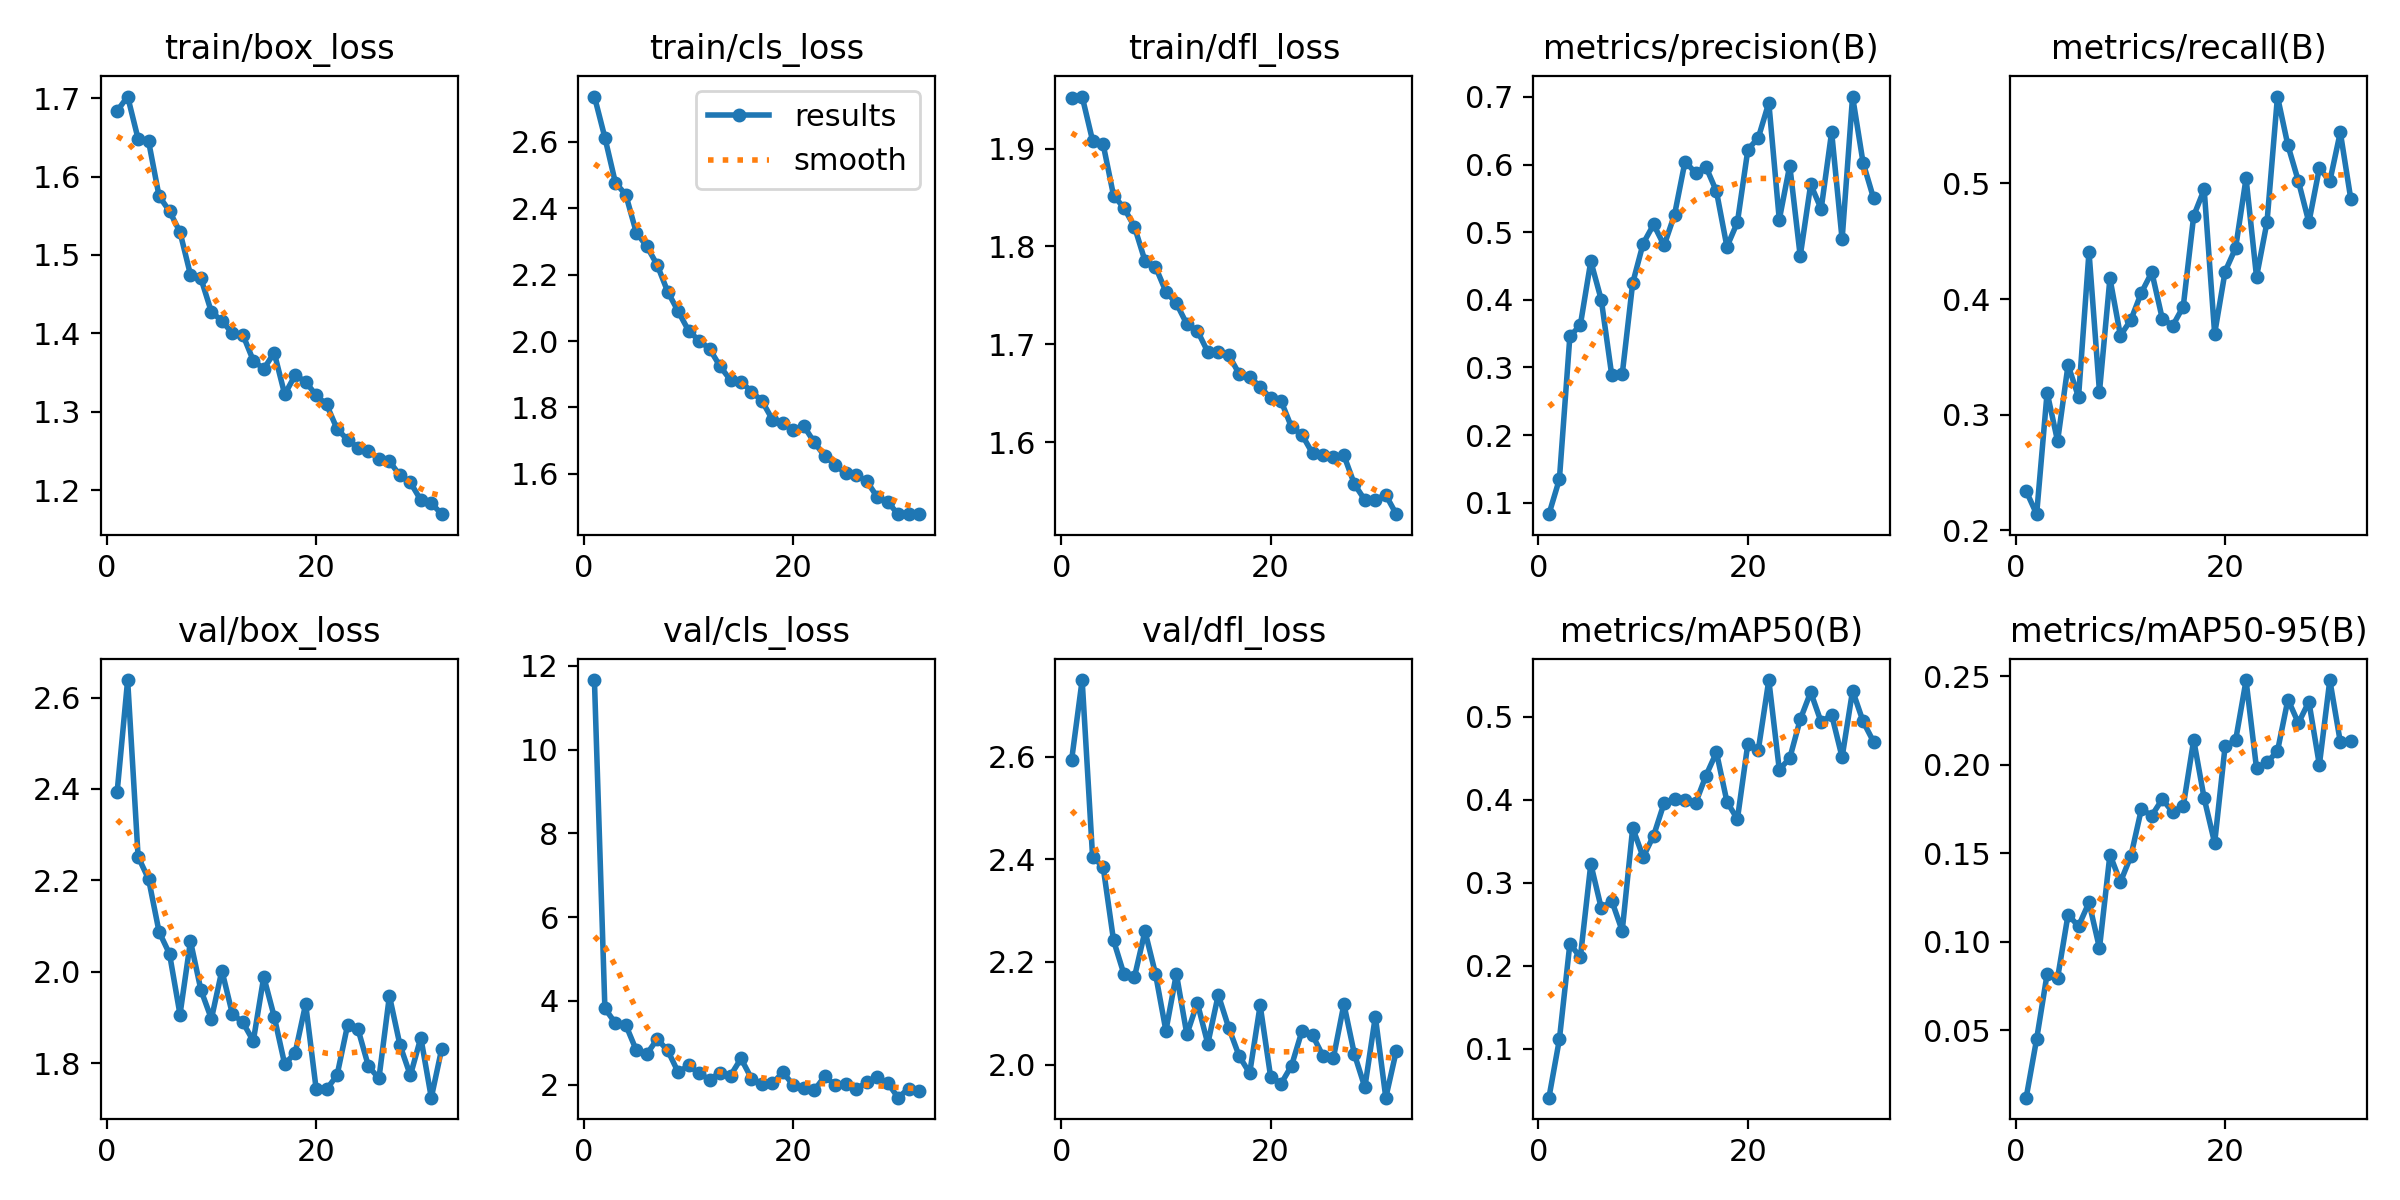

The file beside this chart, header and first rows:
epoch, train/box_loss, train/cls_loss, train/dfl_loss, metrics/precision(B), metrics/recall(B), metrics/mAP50(B), metrics/mAP50-95(B), val/box_loss, val/cls_loss, val/dfl_loss, lr/pg0, lr/pg1, lr/pg2
1, 1.684, 2.736, 1.952, 0.08321, 0.2341, 0.04101, 0.01197, 2.394, 11.66, 2.595, 0.06712, 0.0003321, 0.0003321
2, 1.702, 2.613, 1.953, 0.1349, 0.214, 0.1114, 0.0451, 2.638, 3.822, 2.75, 0.03411, 0.0006589, 0.0006589
3, 1.648, 2.477, 1.908, 0.3459, 0.3192, 0.2266, 0.08179, 2.252, 3.469, 2.404, 0.001099, 0.000979, 0.000979
4, 1.645, 2.44, 1.905, 0.3627, 0.2772, 0.2102, 0.07956, 2.203, 3.424, 2.386, 0.0009703, 0.0009703, 0.0009703
5, 1.575, 2.327, 1.852, 0.4571, 0.343, 0.3227, 0.1153, 2.087, 2.822, 2.242, 0.0009703, 0.0009703, 0.0009703
6, 1.556, 2.285, 1.839, 0.4, 0.3153, 0.2694, 0.1088, 2.039, 2.732, 2.176, 0.0009604, 0.0009604, 0.0009604
7, 1.529, 2.229, 1.82, 0.2886, 0.4408, 0.2784, 0.1223, 1.906, 3.09, 2.171, 0.0009505, 0.0009505, 0.0009505
8, 1.475, 2.148, 1.785, 0.2899, 0.3199, 0.2421, 0.09644, 2.067, 2.817, 2.26, 0.0009406, 0.0009406, 0.0009406
9, 1.47, 2.089, 1.779, 0.4248, 0.418, 0.3661, 0.1493, 1.96, 2.299, 2.177, 0.0009307, 0.0009307, 0.0009307
10, 1.427, 2.031, 1.754, 0.4833, 0.3685, 0.3311, 0.1337, 1.897, 2.46, 2.066, 0.0009208, 0.0009208, 0.0009208
11, 1.416, 2.001, 1.742, 0.5114, 0.382, 0.357, 0.1484, 2.002, 2.27, 2.177, 0.0009109, 0.0009109, 0.0009109
12, 1.4, 1.976, 1.721, 0.4804, 0.4055, 0.3962, 0.1749, 1.908, 2.124, 2.059, 0.000901, 0.000901, 0.000901
13, 1.398, 1.924, 1.714, 0.5261, 0.4232, 0.4009, 0.1713, 1.889, 2.289, 2.12, 0.0008911, 0.0008911, 0.0008911
14, 1.365, 1.882, 1.692, 0.6044, 0.383, 0.3996, 0.1806, 1.848, 2.22, 2.041, 0.0008812, 0.0008812, 0.0008812
15, 1.355, 1.877, 1.692, 0.5878, 0.3771, 0.3958, 0.1732, 1.989, 2.626, 2.136, 0.0008713, 0.0008713, 0.0008713
16, 1.375, 1.848, 1.689, 0.5964, 0.3934, 0.4293, 0.1766, 1.901, 2.148, 2.072, 0.0008614, 0.0008614, 0.0008614
17, 1.322, 1.819, 1.67, 0.5603, 0.4719, 0.4574, 0.214, 1.797, 2.023, 2.016, 0.0008515, 0.0008515, 0.0008515
18, 1.347, 1.763, 1.667, 0.4784, 0.4948, 0.3979, 0.181, 1.822, 2.03, 1.983, 0.0008416, 0.0008416, 0.0008416
19, 1.338, 1.753, 1.657, 0.5146, 0.3701, 0.3767, 0.1558, 1.929, 2.297, 2.115, 0.0008317, 0.0008317, 0.0008317
20, 1.321, 1.731, 1.645, 0.622, 0.4238, 0.4679, 0.2106, 1.744, 1.987, 1.976, 0.0008218, 0.0008218, 0.0008218
21, 1.309, 1.744, 1.642, 0.6396, 0.4441, 0.4605, 0.2138, 1.743, 1.923, 1.963, 0.0008119, 0.0008119, 0.0008119
22, 1.278, 1.695, 1.615, 0.6914, 0.5044, 0.5445, 0.2477, 1.773, 1.869, 1.998, 0.000802, 0.000802, 0.000802
23, 1.264, 1.653, 1.607, 0.5185, 0.4192, 0.4366, 0.1979, 1.883, 2.203, 2.066, 0.0007921, 0.0007921, 0.0007921
24, 1.254, 1.627, 1.589, 0.5986, 0.4665, 0.4503, 0.2014, 1.874, 1.988, 2.057, 0.0007822, 0.0007822, 0.0007822
25, 1.25, 1.601, 1.587, 0.4647, 0.5751, 0.497, 0.2077, 1.793, 2.027, 2.017, 0.0007723, 0.0007723, 0.0007723
26, 1.24, 1.595, 1.585, 0.5705, 0.5328, 0.53, 0.2369, 1.766, 1.888, 2.013, 0.0007624, 0.0007624, 0.0007624
27, 1.237, 1.578, 1.586, 0.5343, 0.5019, 0.4938, 0.2235, 1.947, 2.067, 2.118, 0.0007525, 0.0007525, 0.0007525
28, 1.219, 1.53, 1.557, 0.648, 0.4663, 0.5028, 0.2357, 1.84, 2.174, 2.02, 0.0007426, 0.0007426, 0.0007426
29, 1.21, 1.516, 1.541, 0.4894, 0.5132, 0.4515, 0.1999, 1.773, 2.05, 1.956, 0.0007327, 0.0007327, 0.0007327
30, 1.187, 1.478, 1.541, 0.7005, 0.5018, 0.5318, 0.2479, 1.856, 1.691, 2.094, 0.0007228, 0.0007228, 0.0007228
31, 1.183, 1.479, 1.546, 0.6028, 0.5443, 0.4947, 0.2129, 1.724, 1.907, 1.935, 0.0007129, 0.0007129, 0.0007129
32, 1.169, 1.479, 1.526, 0.5504, 0.4866, 0.4702, 0.2134, 1.832, 1.859, 2.026, 0.000703, 0.000703, 0.000703
